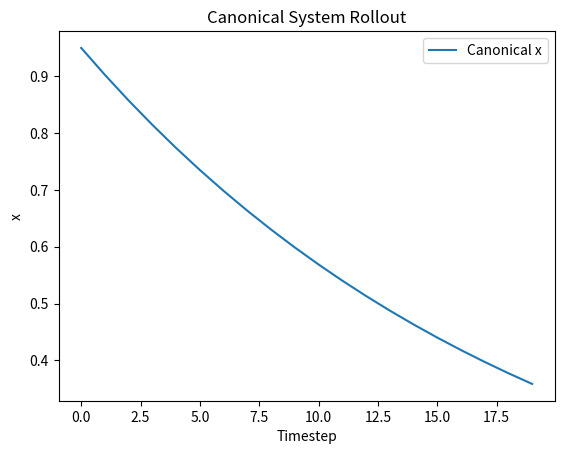
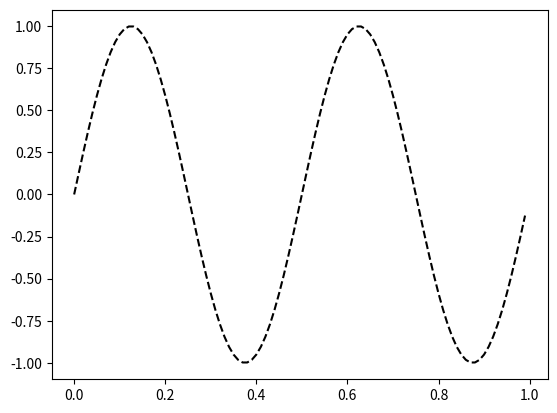

Python code for these plots, in order: (Note: this script raises an exception after producing the figures.)
import numpy as np
from scipy.interpolate import interp1d

class CanonicalSystem:
    """
    Skeleton of the discrete canonical dynamical system.
    """
    def __init__(self, dt: float, ax: float = 1.0):
        """
        Args:
            dt (float): Timestep duration.
            ax (float): Gain on the canonical decay.
        """
        # Initialize time parameters
        self.dt: float = dt
        self.ax: float = ax
        self.run_time: float = 1.0  
        self.timesteps: int = int(self.run_time/dt)
        self.x: float = None  # phase variable

    def reset(self) -> None:
        """
        Reset the phase variable to its initial value.
        """
        self.x = 1.0

    def step(self, tau: float = 1.0, error_coupling: float = 1.0) -> float:
        """
        Advance the phase by one timestep.

        Returns:
            float: Updated phase value.
        """
        # TODO: implement update rule
        self.x = self.x + (-1 * self.ax * self.x * error_coupling) * self.dt * tau
        # print(self.x)
        return self.x

    def rollout(self, tau: float = 1.0, ec: float = 1.0) -> np.ndarray:
        """
        Generate the entire phase sequence.

        Returns:
            np.ndarray: Array of phase values over time.
        """
        # TODO: call reset() then repeatedly call step()
        out = np.zeros(self.timesteps)
        self.reset()
        for i in range(self.timesteps):
          out[i] = self.step(tau, ec)
        return out

class DMP:
    """
    Skeleton of the discrete Dynamic Motor Primitive.
    """
    def __init__(
        self,
        n_dmps: int,
        n_bfs: int,
        dt: float = 0.01,
        y0: float = 0.0,
        goal: float = 1.0,
        ay: float = 25.0,
        by: float = 6.25
    ):
        """
        Args:
            n_dmps (int): Number of dimensions.
            n_bfs (int): Number of basis functions per dimension.
            dt (float): Timestep duration.
            y0 (float|array): Initial state.
            goal (float|array): Goal state.
            ay (float|array): Attractor gain.
            by (float|array): Damping gain.
        """
        # TODO: initialize parameters
        self.n_dmps: int = n_dmps
        self.n_bfs: int = n_bfs
        self.dt: float = dt
        self.y0: np.ndarray = np.full(n_dmps, y0)
        self.goal: np.ndarray = np.full(n_dmps, goal)
        self.ay: np.ndarray = np.full(n_dmps, ay)
        self.by: np.ndarray = np.full(n_dmps, ay/4 if by is None else by)
        self.w: np.ndarray = np.zeros((n_dmps, n_bfs))  # weights
        self.cs: CanonicalSystem = CanonicalSystem(dt=self.dt, ax=float(self.ay[0]/self.by[0]))
        self.reset_state()
        self.centers, self.widths = None, None
    
    def reset_state(self) -> None:
        """
        Reset trajectories and canonical system state.
        """
        # TODO: reset y, dy, ddy and call self.cs.reset()
        self.y = self.y0.copy()
        self.dy = np.zeros(self.n_dmps)
        self.ddy = np.zeros(self.n_dmps)
        self.cs.reset()
    
    def __psi(self, x):
        return np.exp(-self.widths * (x[:,None] - self.centers)**2)

    def imitate(self, y_des: np.ndarray) -> np.ndarray:
        """
        Learn DMP weights from a demonstration.

        Args:
            y_des (np.ndarray): Desired trajectory, shape (D, T).

        Returns:
            np.ndarray: Interpolated demonstration (D x T').
        """
        # TODO: interpolate, compute forcing term, solve for w  
        if y_des.ndim == 1:
            y_des = y_des[None, :]
        D, T = y_des.shape
       
        interp = interp1d(np.linspace(0, 1, T), y_des, kind='cubic', axis=1)
        y_demo = interp(np.linspace(0, 1, self.cs.timesteps))   # (D,T')

        y = y_demo

        dy  = np.gradient(y,  self.dt, axis=1)
        ddy = np.gradient(dy, self.dt, axis=1)

        self.y0  = y[:, 0]
        self.goal = y[:, -1]

        self.centers = np.exp(-self.cs.ax * np.linspace(0, 1, self.n_bfs))
        self.widths  = self.n_bfs**1.5 / (self.centers * self.cs.ax)

        f_target = ddy - self.ay[:, None] * (
            self.by[:, None] * (self.goal[:, None] - y) - dy
        )

        # x_track = self.cs.rollout()
        # psi_raw = self.__psi(x_track)                     # (T', n_bfs)
        # psi = psi_raw / (psi_raw.sum(axis=1, keepdims=True) + 1e-10)
        # eps = 1e-6
        # self.w = np.vstack([
        #     np.linalg.lstsq(psi * x_track[:, None], f_target[d],
        #                     rcond=None)[0] /
        #     (self.goal[d] - self.y0[d] if
        #      abs(self.goal[d] - self.y0[d]) > eps else 1.0)
        #     for d in range(self.n_dmps)
        # ])

        return f_target, self.y0, self.goal
    
    def rollout(
        self,
        tau: float = 1.0,
        error: float = 0.0, 
        new_goal: np.ndarray = None
    ) -> np.ndarray:
        """
        Generate a new trajectory from the DMP.

        Args:
            tau (float): Temporal scaling.
            error (float): Feedback coupling.
            new_goal (np.ndarray, optional): Override goal.

        Returns:
            np.ndarray: Generated trajectory (T x D).
        """    
        if new_goal is not None:
            self.goal = np.atleast_1d(new_goal)
        
        self.reset_state()
        y_track = np.zeros((self.n_dmps, self.cs.timesteps))
        
        for t in range(self.cs.timesteps):
            phase = self.cs.step(tau=tau, error_coupling=1/(1+error))
            psi = np.exp(-self.widths * (phase - self.centers)**2) #does this ever get initialized correctly?
            
            for d in range(self.n_dmps):            
         
                f = (np.dot(psi, self.w[d]) * phase) / (psi.sum() + 1e-10)
                
                k = self.goal[d] - self.y0[d]
                self.ddy[d] = (
                    self.ay[d] * (self.by[d] * (self.goal[d] - self.y[d]) - self.dy[d]) + k * f
                )
                self.dy[d] += self.ddy[d] * self.dt * tau * (1.0 / (1.0 + error))
                self.y[d] += self.dy[d] * self.dt * tau * (1.0 / (1.0 + error))
            y_track[:, t] = self.y
            
        return y_track.T

    def rollout_adapted(
            self,
            weights, widths, centers, y0, tau: float = 1.0,
            error: float = 0.0, 
            new_goal: np.ndarray = None
        ) -> np.ndarray:
            """
            Generate a new trajectory from the DMP.

            Args:
                tau (float): Temporal scaling.
                error (float): Feedback coupling.
                new_goal (np.ndarray, optional): Override goal.

            Returns:
                np.ndarray: Generated trajectory (T x D).
            """    
            if new_goal is not None:
                self.goal = np.atleast_1d(new_goal)
            
            self.reset_state() #what is y0?
            y_track = np.zeros((self.n_dmps, self.cs.timesteps))
            
            for t in range(self.cs.timesteps):
                phase = self.cs.step(tau=tau, error_coupling=1/(1+error))
                psi = np.exp(-widths * (phase - centers)**2) #does this ever get initialized correctly?
                
                for d in range(self.n_dmps):            
            
                    f = (np.dot(psi, weights[d]) * phase) / (psi.sum() + 1e-10)
                    
                    k = self.goal[d] - y0[d]
                    self.ddy[d] = (
                        self.ay[d] * (self.by[d] * (self.goal[d] - self.y[d]) - self.dy[d]) + k * f
                    )
                    self.dy[d] += self.ddy[d] * self.dt * tau * (1.0 / (1.0 + error))
                    self.y[d] += self.dy[d] * self.dt * tau * (1.0 / (1.0 + error))
                y_track[:, t] = self.y
                
            return y_track.T

# ==============================
# DMP Unit test
# ==============================
if __name__ == '__main__':

    import matplotlib.pyplot as plt

    # Test canonical system
    cs = CanonicalSystem(dt=0.05)
    x_track = cs.rollout()
    plt.figure()
    plt.plot(x_track, label='Canonical x')
    plt.title('Canonical System Rollout')
    plt.xlabel('Timestep')
    plt.ylabel('x')
    plt.legend()

    # Test DMP behavior with a sine-wave trajectory
    dt = 0.01
    T = 1.0
    t = np.arange(0, T, dt)
    y_des = np.sin(2 * np.pi * 2 * t)

    dmp = DMP(n_dmps=1, n_bfs=50, dt=dt)
    y_interp = dmp.imitate(y_des)
    y_run = dmp.rollout()

    plt.figure()
    plt.plot(t, y_des, 'k--', label='Original')
    plt.plot(np.linspace(0, T, y_interp.shape[1]), y_interp.flatten(), 'b-.', label='Interpolated')
    plt.plot(np.linspace(0, T, y_run.shape[0]), y_run.flatten(), 'r-', label='DMP Rollout')
    plt.title('DMP Imitation and Rollout')
    plt.xlabel('Time (s)')
    plt.ylabel('y')
    plt.legend()
    plt.tight_layout()
    plt.show()